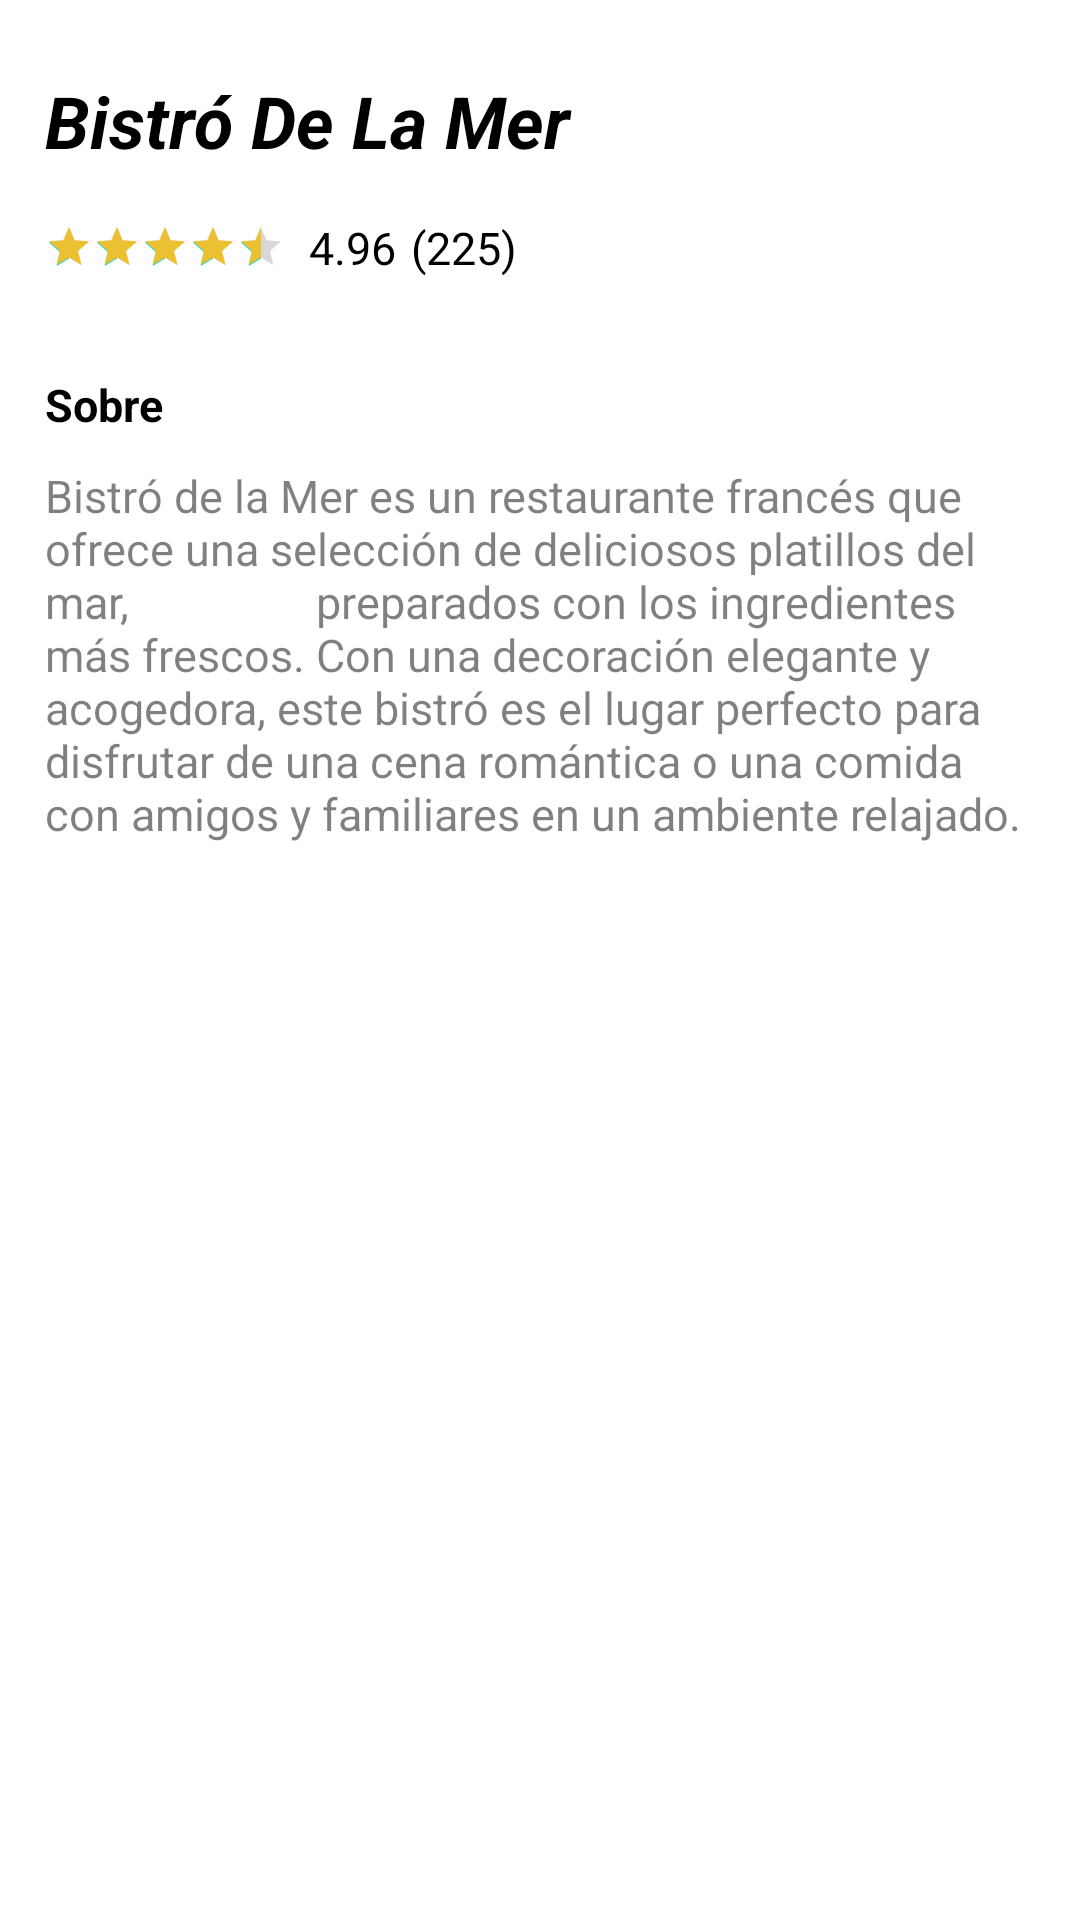

Android layout source for this screen:
<!-- AndroidManifest.xml: application theme Theme.MesonRafaelAlberti -->
<!-- res/layout/activity_informacion_detalla_bdlm.xml -->
<?xml version="1.0" encoding="utf-8"?>
<androidx.constraintlayout.widget.ConstraintLayout xmlns:android="http://schemas.android.com/apk/res/android"
    xmlns:app="http://schemas.android.com/apk/res-auto"
    xmlns:tools="http://schemas.android.com/tools"
    android:layout_width="match_parent"
    android:layout_height="match_parent"
    tools:context="BistroDeLaMer.InformacionDetallaBDLM">

    <ImageView
        android:id="@+id/imagen_recortada"
        android:layout_width="wrap_content"
        android:layout_height="wrap_content"
        app:layout_constraintEnd_toEndOf="parent"
        app:layout_constraintStart_toStartOf="parent"
        app:srcCompat="@drawable/bistrodelamer_recortada"
        tools:layout_editor_absoluteY="-194dp" />

    <ImageView
        android:id="@+id/cruzabajo"
        android:layout_width="wrap_content"
        android:layout_height="wrap_content"
        android:layout_marginTop="48dp"
        android:layout_marginEnd="24dp"
        android:onClick="PrimeraPantallaBDLM"
        android:src="@drawable/ic_down_arrow"
        app:layout_constraintEnd_toEndOf="parent"
        app:layout_constraintTop_toTopOf="parent" />

    <ScrollView
        android:id="@+id/scrollIDetalla"
        android:layout_width="0dp"
        android:layout_height="0dp"
        android:layout_marginStart="15dp"
        android:layout_marginLeft="15dp"
        android:layout_marginTop="24dp"
        android:layout_marginEnd="15dp"
        android:layout_marginRight="15dp"
        android:scrollbars="none"
        app:layout_constraintBottom_toBottomOf="parent"
        app:layout_constraintEnd_toEndOf="parent"
        app:layout_constraintStart_toStartOf="parent"
        app:layout_constraintTop_toBottomOf="@+id/imagen_recortada"
        >
        <LinearLayout
            android:layout_width="match_parent"
            android:layout_height="wrap_content"
            android:orientation="vertical">

            <TextView
                android:id="@+id/tituloo"
                android:layout_width="match_parent"
                android:layout_height="wrap_content"
                android:text="Bistró De La Mer"
                android:textColor="@color/black"
                android:textSize="24sp"
                android:textStyle="bold|italic" />
            <LinearLayout
                android:layout_width="match_parent"
                android:layout_height="match_parent"
                android:layout_marginTop="16dp"
                android:orientation="horizontal">

                <RatingBar
                    android:id="@+id/ratingBarIDetalla1"
                    style="?android:attr/ratingBarStyleSmall"
                    android:layout_width="wrap_content"
                    android:layout_height="wrap_content"
                    android:layout_gravity="center_vertical"
                    android:max="5"
                    android:numStars="5"
                    android:progressTint="@color/colorAccent"
                    android:rating="4.5"
                    android:stepSize="0.5"/>
                <TextView
                    android:id="@+id/numDelRatingBarIDetalla"
                    android:layout_width="wrap_content"
                    android:layout_height="wrap_content"
                    android:layout_marginStart="8dp"
                    android:layout_marginLeft="8dp"
                    android:text="4.96"
                    android:textColor="@color/black"
                    android:textSize="15sp"
                    />
                <TextView
                    android:id="@+id/numDeCalificacionesIDetalla"
                    android:layout_width="wrap_content"
                    android:layout_height="wrap_content"
                    android:layout_marginStart="5dp"
                    android:layout_marginLeft="5dp"
                    android:text="(225)"
                    android:textColor="@color/black"
                    android:textSize="15sp"/>


            </LinearLayout>

            <TextView
                android:id="@+id/Sobre"
                android:layout_width="match_parent"
                android:layout_height="wrap_content"
                android:layout_marginTop="32dp"
                android:text="Sobre"
                android:textColor="@color/black"
                android:textSize="15sp"
                android:textStyle="bold" />
            <TextView
                android:id="@+id/Textoo"
                android:layout_width="match_parent"
                android:layout_height="wrap_content"
                android:layout_marginTop="10dp"
                android:alpha="0.5"
                android:text="Bistró de la Mer es un restaurante francés que ofrece una selección de deliciosos platillos del mar,
                preparados con los ingredientes más frescos. Con una decoración elegante y acogedora, este bistró es el lugar perfecto para disfrutar de una cena romántica o una comida con amigos y familiares en un ambiente relajado."
                android:textColor="@color/black"
                android:textSize="15sp"/>




        </LinearLayout>
    </ScrollView>



</androidx.constraintlayout.widget.ConstraintLayout>
<!-- resources referenced by this layout -->
<resources>
  <color name="black">#FF000000</color>
  <color name="colorAccent">#ECC131</color>
  <style name="Theme.MesonRafaelAlberti" parent="Theme.MaterialComponents.DayNight.DarkActionBar">
          
          <item name="colorPrimary">@color/purple_500</item>
          <item name="colorPrimaryVariant">@color/purple_700</item>
          <item name="colorOnPrimary">@color/white</item>
          
          <item name="colorSecondary">@color/teal_200</item>
          <item name="colorSecondaryVariant">@color/teal_700</item>
          <item name="colorOnSecondary">@color/black</item>
          
          <item name="android:statusBarColor">?attr/colorPrimaryVariant</item>
          
      </style>
  <color name="purple_500">#FF6200EE</color>
  <color name="purple_700">#FF3700B3</color>
  <color name="white">#FFFFFFFF</color>
  <color name="teal_200">#FF03DAC5</color>
  <color name="teal_700">#FF018786</color>
</resources>
